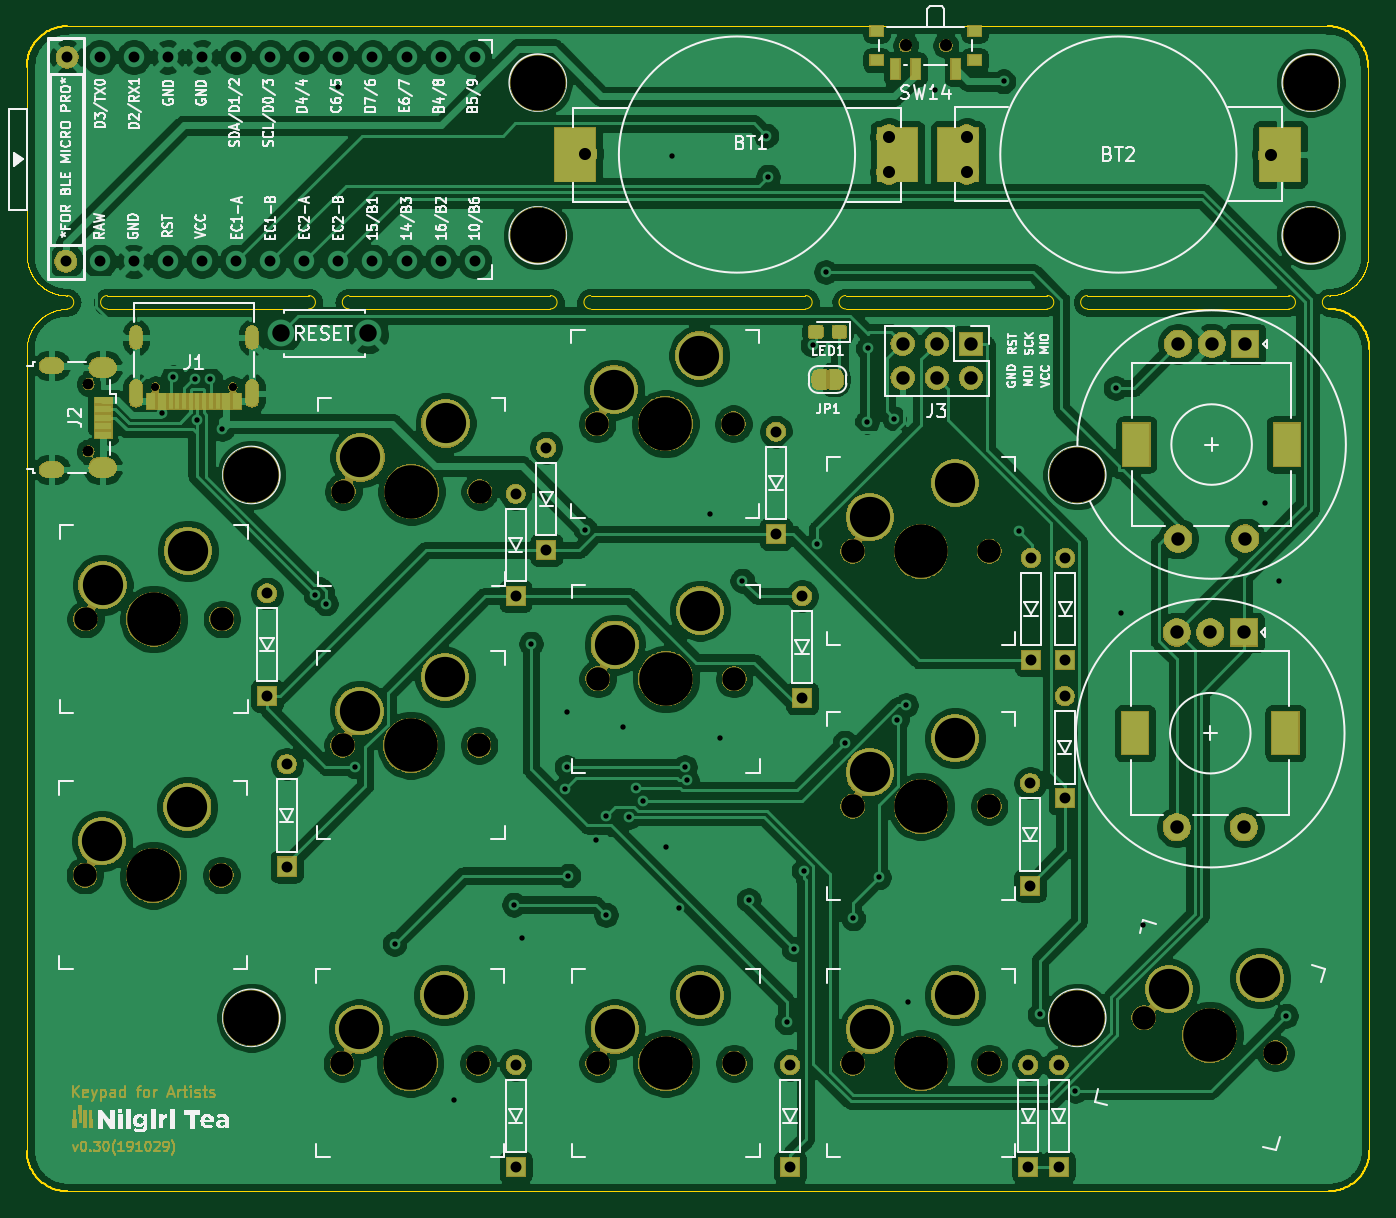
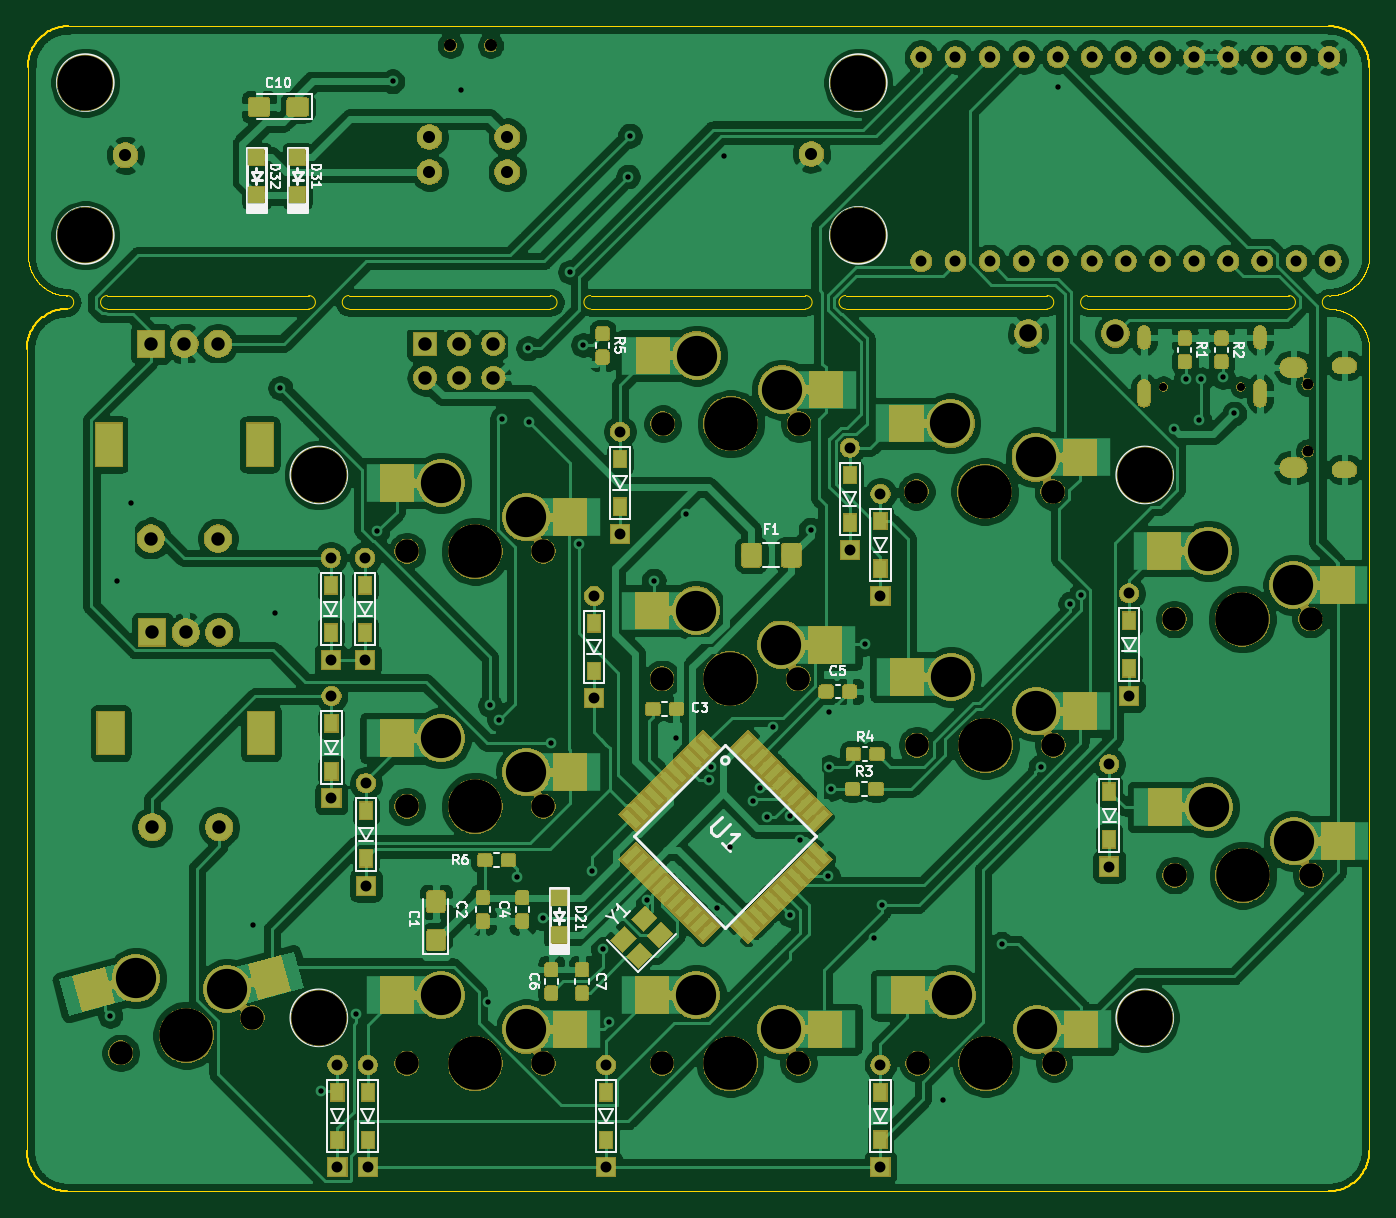
Circuit board: 9 layer files. Board 100.0 x 86.8 mm.
- bottom_copper: nilgiri_hotswap-B_Cu.gbl (425168 bytes)
- bottom_mask: nilgiri_hotswap-B_Mask.gbs (207280 bytes)
- bottom_silk: nilgiri_hotswap-B_SilkS.gbo (95943 bytes)
- outline: nilgiri_hotswap-Edge_Cuts.gm1 (28805 bytes)
- top_copper: nilgiri_hotswap-F_Cu.gtl (350342 bytes)
- top_mask: nilgiri_hotswap-F_Mask.gts (141880 bytes)
- top_silk: nilgiri_hotswap-F_SilkS.gto (96100 bytes)
- drill: nilgiri_hotswap-NPTH.drl (1437 bytes)
- drill: nilgiri_hotswap-PTH.drl (3161 bytes)

=== bottom_copper: nilgiri_hotswap-B_Cu.gbl (425168 bytes, source omitted) ===
=== bottom_mask: nilgiri_hotswap-B_Mask.gbs (207280 bytes, source omitted) ===
=== bottom_silk: nilgiri_hotswap-B_SilkS.gbo (95943 bytes, source omitted) ===
=== outline: nilgiri_hotswap-Edge_Cuts.gm1 (28805 bytes, source omitted) ===
=== top_copper: nilgiri_hotswap-F_Cu.gtl (350342 bytes, source omitted) ===
=== top_mask: nilgiri_hotswap-F_Mask.gts (141880 bytes, source omitted) ===
=== top_silk: nilgiri_hotswap-F_SilkS.gto (96100 bytes, source omitted) ===
=== drill: nilgiri_hotswap-NPTH.drl ===
M48
; DRILL file {KiCad (5.1.4-0-10_14)} date 2019年10月30日 水曜日 02:49:42
; FORMAT={3:3/ absolute / metric / suppress trailing zeros}
; #@! TF.CreationDate,2019-10-30T02:49:42+09:00
; #@! TF.GenerationSoftware,Kicad,Pcbnew,(5.1.4-0-10_14)
; #@! TF.FileFunction,NonPlated,1,2,NPTH
FMAT,2
METRIC,LZ
T1C0.600
T2C0.800
T3C0.900
T4C1.750
T5C3.000
T6C3.988
T7C4.100
%
G90
G05
T1
X095713Y-064315
X101493Y-064315
T2
X090741Y-064099
X090741Y-069099
T3
X1516Y-03887
X1546Y-03887
T4
X10972Y-0721
X11988Y-0721
X12867Y-1147
X13883Y-1147
X14767Y-09555
X15783Y-09555
X12867Y-08605
X13883Y-08605
X11978Y-1147
X10064Y-10068
X10962Y-1147
X09048Y-10068
X14767Y-07655
X15783Y-07655
X12862Y-06705
X13878Y-06705
X169343Y-111285
X179157Y-113915
X09052Y-0816
X10068Y-0816
X10967Y-091
X11983Y-091
X14767Y-1147
X15783Y-1147
T5
X12994Y-08351
X13629Y-08097
X11089Y-11216
X171227Y-10916
X178018Y-10835
X09175Y-09814
X0981Y-0956
X14894Y-07401
X15529Y-07147
X12989Y-06451
X13624Y-06197
X11724Y-10962
X09179Y-07906
X09814Y-07652
X11094Y-08846
X11729Y-08592
X15529Y-10962
X11099Y-06956
X11734Y-06702
X14894Y-11216
X12994Y-11216
X13629Y-10962
X14894Y-09301
X15529Y-09047
T6
X15275Y-1147
X13375Y-1147
X1337Y-06705
X15275Y-07655
X09556Y-10068
X17425Y-1126
X11475Y-091
X15275Y-09555
X13375Y-08605
X1147Y-1147
X0956Y-0816
X1148Y-0721
T7
X181784Y-04164
X124206Y-05302
X124206Y-04164
X181784Y-05302
X164389Y-111303
X10287Y-111303
X10287Y-070866
X164389Y-070866
T0
M30

=== drill: nilgiri_hotswap-PTH.drl ===
M48
; DRILL file {KiCad (5.1.4-0-10_14)} date 2019年10月30日 水曜日 02:49:42
; FORMAT={3:3/ absolute / metric / suppress trailing zeros}
; #@! TF.CreationDate,2019-10-30T02:49:42+09:00
; #@! TF.GenerationSoftware,Kicad,Pcbnew,(5.1.4-0-10_14)
; #@! TF.FileFunction,Plated,1,2,PTH
FMAT,2
METRIC,LZ
T1C0.400
T2C0.550
T3C0.600
T4C0.813
T5C0.850
T6C0.900
T7C1.000
T8C1.300
T9C1.500
%
G90
G05
T1
X096203Y-066287
X097053Y-063576
X098664Y-063745
X098798Y-066785
X099822Y-063754
X100711Y-067437
X107645Y-079807
X108412Y-080448
X109322Y-041961
X110617Y-092583
X113538Y-105791
X117932Y-117424
X122428Y-10287
X123063Y-105334
X123698Y-083439
X126236Y-094234
X126356Y-088528
X12636Y-09261
X126492Y-100707
X127762Y-07493
X128524Y-098044
X129279Y-096246
X129286Y-103632
X130556Y-089662
X131016Y-096325
X131525Y-094175
X132056Y-095119
X133731Y-098552
X134239Y-047117
X134747Y-103124
X135159Y-09261
X1353Y-0936
X137033Y-073787
X13775Y-090436
X139446Y-07874
X139913Y-10253
X141224Y-045593
X141351Y-048641
X142748Y-111633
X143256Y-106172
X144018Y-10033
X144691Y-061181
X145034Y-07601
X145669Y-055753
X147066Y-090805
X147701Y-103886
X148717Y-066929
X148792Y-061433
X149606Y-100838
X150749Y-066675
X150944Y-089095
X151638Y-088011
X151765Y-110109
X153797Y-042164
X1589Y-04155
X16002Y-075057
X161595Y-111049
X164245Y-116747
X167259Y-064389
X16764Y-081153
X169291Y-104394
X17835Y-072983
X179451Y-07874
X179934Y-11115
T4
X16345Y-08734
X16345Y-09496
X16095Y-07704
X16095Y-08466
X105512Y-092415
X105512Y-100035
X08915Y-03975
X124841Y-068834
X124841Y-076454
X1635Y-07704
X1635Y-08466
X091572Y-039739
X091572Y-054959
X094112Y-039739
X094112Y-054959
X096652Y-039739
X096652Y-054959
X099192Y-039739
X099192Y-054959
X101732Y-039739
X101732Y-054959
X104272Y-039739
X104272Y-054959
X106812Y-039739
X106812Y-054959
X109352Y-039739
X109352Y-054959
X111892Y-039739
X111892Y-054959
X114432Y-039739
X114432Y-054959
X116972Y-039739
X116972Y-054959
X119512Y-039739
X143002Y-114815
X143002Y-122435
X119512Y-054959
X122555Y-114808
X122555Y-122428
X143891Y-079883
X10405Y-07969
X10405Y-08731
X122555Y-072263
X122555Y-079883
X143891Y-087503
X16075Y-114815
X16075Y-122435
X160884Y-093831
X160884Y-101451
X14195Y-06764
X14195Y-07526
X08905Y-05495
X163Y-114815
X163Y-122435
T6
X1788Y-04705
X1277Y-04695
X150354Y-0457
X150354Y-0483
X156146Y-0457
X156146Y-0483
T7
X1718Y-0826
X1718Y-0971
X1743Y-0826
X1768Y-0826
X1768Y-0971
X151384Y-061087
X151384Y-063627
X153924Y-061087
X153924Y-063627
X156464Y-061087
X1719Y-0611
X1719Y-0756
X1744Y-0611
X1769Y-0611
X1769Y-0756
X156464Y-063627
T8
X105056Y-060325
X111556Y-060325
T2
G00X088316Y-062724
M15
G01X087666Y-062724
M16
G05
G00X088316Y-070474
M15
G01X087666Y-070474
M16
G05
T3
G00X094283Y-060225
M15
G01X094283Y-061025
M16
G05
G00X094283Y-064245
M15
G01X094283Y-065345
M16
G05
G00X102923Y-060225
M15
G01X102923Y-061025
M16
G05
G00X102923Y-064245
M15
G01X102923Y-065345
M16
G05
T5
G00X092066Y-062874
M15
G01X091516Y-062874
M16
G05
G00X092066Y-070324
M15
G01X091516Y-070324
M16
G05
T9
G00X1688Y-06795
M15
G01X1688Y-06925
M16
G05
G00X18Y-06795
M15
G01X18Y-06925
M16
G05
G00X1687Y-08945
M15
G01X1687Y-09075
M16
G05
G00X1799Y-08945
M15
G01X1799Y-09075
M16
G05
T0
M30

